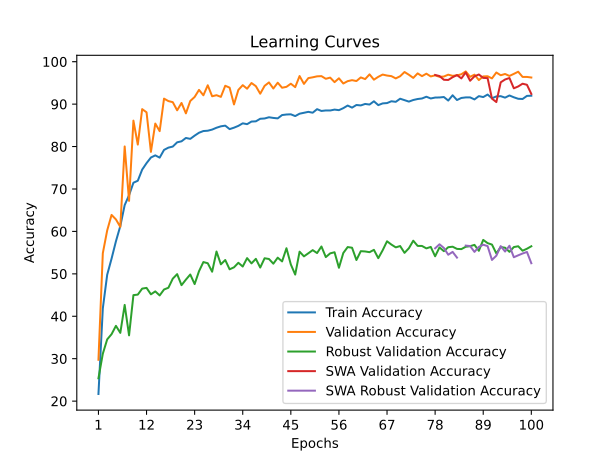

Data behind this chart, as committed beside it:
time; train_accuracy; train_loss; valid_accuracy; valid_loss; valid_accuracy_robust; valid_accuracy_swa; valid_accuracy_robust_swa
39,5781; 21,6823; 2,1931; 29,7454; 1,7991; 25,3793; 29,7454; 25,3793
63,5208; 41,8611; 1,8119; 54,8611; 1,2638; 31,1724; 54,8611; 31,1724
98,7818; 49,7852; 1,6385; 60,2315; 1,0822; 34,5517; 60,2315; 34,5517
122,3584; 53,5818; 1,5665; 63,8889; 1,0382; 35,7759; 63,8889; 35,7759
147,7943; 57,6744; 1,4932; 62,8241; 1,0939; 37,7414; 62,8241; 37,7414
172,5263; 61,2620; 1,4342; 61,0648; 1,3965; 36,0862; 61,0648; 36,0862
203,9218; 66,2023; 1,3303; 80,0231; 0,5854; 42,6724; 80,0231; 42,6724
226,9865; 68,5359; 1,2746; 67,1991; 0,9378; 35,5000; 67,1991; 35,5000
257,5876; 71,4734; 1,2103; 86,1111; 0,4427; 44,9828; 86,1111; 44,9828
279,8170; 71,9436; 1,1902; 80,4630; 0,5568; 45,1034; 80,4630; 45,1034
312,3869; 74,5675; 1,1393; 88,8194; 0,3524; 46,5172; 88,8194; 46,5172
336,7440; 76,0885; 1,1041; 88,0787; 0,3907; 46,6897; 88,0787; 46,6897
369,8591; 77,4179; 1,0779; 78,7500; 0,6340; 45,1724; 78,7500; 45,1724
396,3331; 77,9229; 1,0612; 85,4167; 0,4390; 45,8621; 85,4167; 45,8621
429,8888; 77,3888; 1,0640; 83,6343; 0,4946; 44,9138; 83,6343; 44,9138
464,6292; 79,2117; 1,0333; 91,2963; 0,2897; 46,3103; 91,2963; 46,3103
491,6396; 79,7457; 1,0130; 90,7176; 0,3047; 46,7241; 90,7176; 46,7241
531,9489; 79,9954; 1,0099; 90,4630; 0,3180; 48,8621; 90,4630; 48,8621
557,0696; 80,9997; 0,9859; 88,5417; 0,3551; 49,9310; 88,5417; 49,9310
583,6448; 81,2377; 0,9787; 90,2778; 0,3384; 47,3276; 90,2778; 47,3276
607,5296; 82,0272; 0,9632; 87,8241; 0,3774; 48,6379; 87,8241; 48,6379
646,9965; 81,8124; 0,9642; 90,7407; 0,2889; 49,8448; 90,7407; 49,8448
686,3191; 82,5729; 0,9500; 91,6898; 0,2811; 47,5862; 91,6898; 47,5862
715,0929; 83,2579; 0,9312; 93,3565; 0,2273; 50,6207; 93,3565; 50,6207
763,6867; 83,6584; 0,9223; 92,0833; 0,2636; 52,7759; 92,0833; 52,7759
789,6499; 83,7339; 0,9184; 94,4444; 0,2016; 52,5000; 94,4444; 52,5000
821,9910; 84,0009; 0,9093; 91,8519; 0,2696; 50,5000; 91,8519; 50,5000
861,9664; 84,4363; 0,9113; 92,1065; 0,2551; 55,2586; 92,1065; 55,2586
888,1684; 84,7672; 0,9019; 91,7130; 0,2686; 52,2414; 91,7130; 52,2414
928,4407; 84,9298; 0,8965; 94,3287; 0,2052; 53,2586; 94,3287; 53,2586
952,3157; 84,1112; 0,9075; 93,8889; 0,2101; 51,0690; 93,8889; 51,0690
996,2332; 84,4479; 0,9033; 89,9306; 0,3291; 51,5345; 89,9306; 51,5345
1024,8059; 84,8775; 0,8894; 93,3565; 0,2157; 52,6034; 93,3565; 52,6034
1054,6700; 85,4754; 0,8772; 94,4676; 0,1963; 51,7241; 94,4676; 51,7241
1090,1068; 85,2781; 0,8805; 93,6343; 0,2108; 53,7069; 93,6343; 53,7069
1111,5165; 85,8934; 0,8664; 94,9769; 0,1753; 52,4655; 94,9769; 52,4655
1135,6903; 85,9457; 0,8667; 94,2361; 0,1891; 53,5345; 94,2361; 53,5345
1163,4040; 86,5494; 0,8567; 92,4537; 0,2388; 51,4828; 92,4537; 51,4828
1205,8418; 86,6191; 0,8567; 94,3056; 0,2092; 53,6724; 94,3056; 53,6724
1230,8332; 86,9035; 0,8502; 95,1157; 0,1733; 53,5000; 95,1157; 53,5000
1272,2678; 86,7468; 0,8552; 93,6806; 0,2100; 52,3966; 93,6806; 52,3966
1309,1701; 86,6423; 0,8549; 95,0463; 0,1727; 53,8103; 95,0463; 53,8103
1334,7211; 87,4260; 0,8307; 93,8657; 0,2040; 52,9310; 93,8657; 52,9310
1364,1387; 87,5537; 0,8364; 94,0741; 0,2033; 56,0345; 94,0741; 56,0345
1391,5497; 87,6001; 0,8379; 94,8148; 0,1957; 52,2069; 94,8148; 52,2069
1427,8343; 87,1822; 0,8417; 94,0046; 0,2046; 49,8276; 94,0046; 49,8276
1454,0024; 87,7453; 0,8212; 96,6204; 0,1372; 55,2241; 96,6204; 55,2241
1498,4110; 87,9601; 0,8259; 94,7685; 0,1824; 54,1207; 94,7685; 54,1207
1528,2138; 88,1807; 0,8143; 96,1343; 0,1466; 54,8448; 96,1343; 54,8448
1562,6300; 87,9775; 0,8166; 96,3194; 0,1381; 55,5862; 96,3194; 55,5862
1601,8211; 88,8134; 0,8080; 96,5509; 0,1375; 54,8966; 96,5509; 54,8966
1623,8446; 88,3896; 0,8164; 96,5972; 0,1295; 56,4483; 96,5972; 56,4483
1646,8914; 88,5116; 0,8108; 95,9722; 0,1387; 53,9483; 95,9722; 53,9483
1669,5227; 88,4999; 0,8054; 96,2500; 0,1387; 54,8276; 96,2500; 54,8276
1715,9220; 88,7089; 0,8033; 95,1852; 0,1649; 55,0862; 95,1852; 55,0862
1744,5549; 88,5812; 0,8041; 96,0880; 0,1427; 51,4310; 96,0880; 51,4310
1782,3331; 89,0514; 0,7967; 94,8611; 0,1872; 54,9138; 94,8611; 54,9138
1820,9489; 89,6668; 0,7854; 95,4167; 0,1571; 56,3103; 95,4167; 56,3103
1843,7372; 89,1733; 0,7933; 95,6481; 0,1596; 56,1552; 95,6481; 56,1552
1868,4574; 89,7945; 0,7790; 95,4398; 0,1529; 53,2586; 95,4398; 53,2586
... 40 more rows
